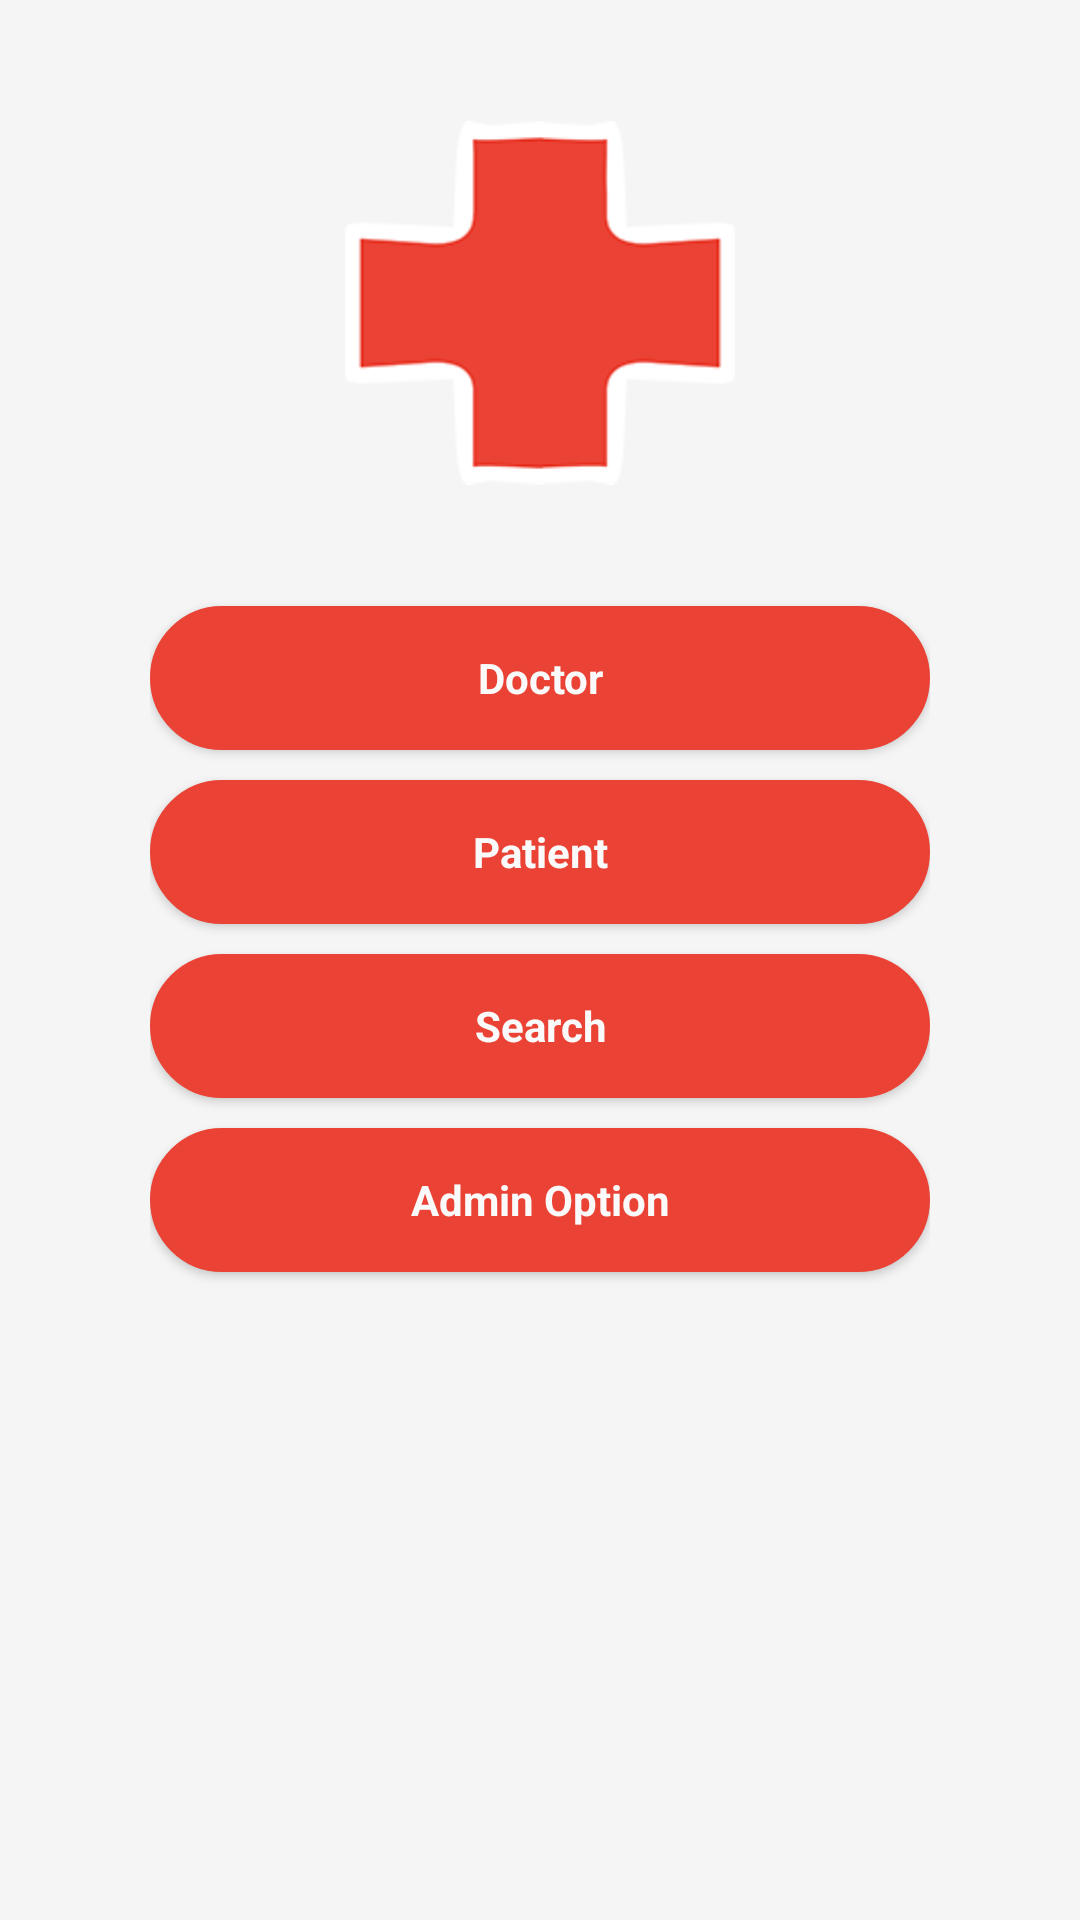

Here is an Android app screen rendered from its layout file. Give the layout XML and the strings, colors and styles it references.
<!-- AndroidManifest.xml: application theme AppTheme -->
<!-- res/layout/activity_main.xml -->
<?xml version="1.0" encoding="utf-8"?>

<LinearLayout xmlns:android="http://schemas.android.com/apk/res/android"
    xmlns:app="http://schemas.android.com/apk/res-auto"
    xmlns:tools="http://schemas.android.com/tools"
    android:layout_width="match_parent"
    android:layout_height="match_parent"
    android:background="#F5F5F5"
    android:orientation="vertical"
    android:paddingBottom="16dp"
    android:paddingLeft="50dp"
    android:paddingRight="50dp"
    android:paddingTop="16dp"
    tools:context="com.cse.calldoctor.MainActivity">

    <ImageView
        android:layout_width="130dp"
        android:layout_height="130dp"
        android:layout_gravity="center_horizontal"
        android:layout_marginTop="20dp"
        app:srcCompat="@drawable/logo" />

    <Button
        android:id="@+id/btnDoctor"
        style="?android:textAppearanceSmall"
        android:layout_width="match_parent"
        android:layout_height="wrap_content"
        android:layout_marginTop="36dp"
        android:background="@drawable/login_button"

        android:elevation="3dp"
        android:text="Doctor"
        android:textAllCaps="false"
        android:textColor="#FAFAFA"
        android:textStyle="bold" />

    <Button
        android:id="@+id/btnPatient"
        style="?android:textAppearanceSmall"
        android:layout_width="match_parent"
        android:layout_height="wrap_content"
        android:layout_marginTop="10dp"
        android:elevation="3dp"
        android:background="@drawable/login_button"
        android:text="Patient"
        android:textAllCaps="false"
        android:textColor="#FAFAFA"
        android:textStyle="bold" />

    <Button
        android:id="@+id/btnSearch"
        style="?android:textAppearanceSmall"
        android:layout_width="match_parent"
        android:layout_height="wrap_content"
        android:layout_marginTop="10dp"
        android:elevation="3dp"
        android:background="@drawable/login_button"
        android:text="Search"
        android:textAllCaps="false"
        android:textColor="#FAFAFA"
        android:textStyle="bold" />

    <Button
        android:id="@+id/btnAdmin"
        style="?android:textAppearanceSmall"
        android:layout_width="match_parent"
        android:layout_height="wrap_content"
        android:layout_marginTop="10dp"
        android:elevation="3dp"
        android:background="@drawable/login_button"
        android:text="Admin Option"
        android:textAllCaps="false"
        android:textColor="#FAFAFA"
        android:textStyle="bold" />

</LinearLayout>
<!-- resources referenced by this layout -->
<resources>
  <!-- drawable login_button (drawable) -->
  <?xml version="1.0" encoding="utf-8"?>
  
  <selector xmlns:android="http://schemas.android.com/apk/res/android">
      <item android:state_pressed="true">
          <shape android:shape="rectangle">
              <padding android:bottom="1dp" android:left="1dp" android:right="1dp" android:top="1dp" />
              <corners android:radius="25dp" />
              <stroke android:width="1dip" android:color="#ea4235" />
              <solid android:color="#ea4235"/>
          </shape>
      </item>
      <item>
          <shape android:shape="rectangle">
              <padding android:bottom="1dp" android:left="1dp" android:right="1dp" android:top="1dp" />
              <corners android:radius="25dp" />
              <stroke android:width="1dip" android:color="#ea4235" />
              <solid android:color="#ea4235"/>
          </shape>
      </item>
  </selector>
  <!-- drawable logo: png bitmap (drawable, 6435 bytes) -->
  <style name="AppTheme" parent="Theme.AppCompat.Light.DarkActionBar">
          
          <item name="colorPrimary">@color/colorPrimary</item>
          <item name="colorPrimaryDark">@color/colorPrimaryDark</item>
          <item name="colorAccent">@color/colorAccent</item>
          <item name="colorButtonNormal">#ea4235</item>
      </style>
  <color name="colorPrimary">#ea4235</color>
  <color name="colorPrimaryDark">#db3e32</color>
  <color name="colorAccent">#ea4235</color>
</resources>
